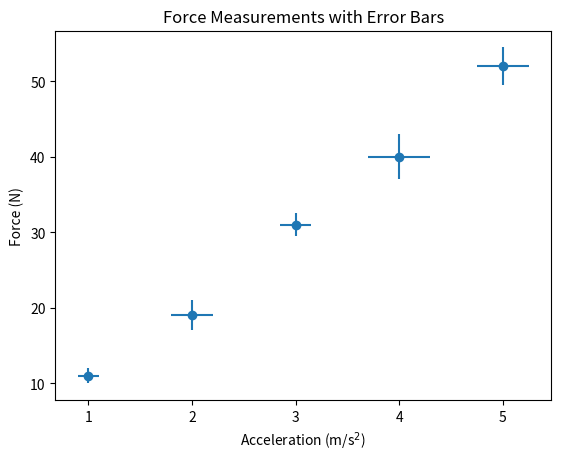

Here is the Python script that generated this plot:
import matplotlib.pyplot as plt
import numpy as np

# Data
acceleration = np.array([1, 2, 3, 4, 5])  # acceleration values
force = np.array([11, 19, 31, 40, 52])  # force measurements

# Example variable error bar values
force_err = np.array([1, 2, 1.5, 3, 2.5])  # uncertainties in force measurements
acceleration_err = np.array([0.1, 0.2, 0.15, 0.3, 0.25])  # uncertainties in acceleration measurements

plt.figure()
plt.errorbar(acceleration, force, xerr=acceleration_err, yerr=force_err, fmt='o')
plt.xlabel(r'Acceleration (m/s$^2$)')
plt.ylabel('Force (N)')
plt.title('Force Measurements with Error Bars')
plt.savefig("matplotlib_errors-bar.png", dpi=300)
plt.show()
